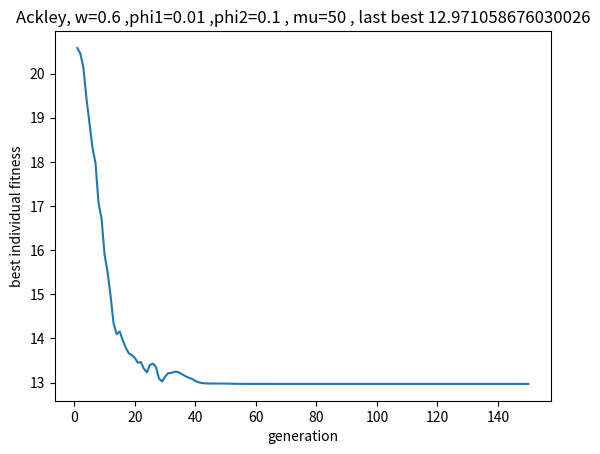

Write the Python code that produced this figure.
import numpy as np
import math
import random
import statistics
import matplotlib.pyplot as plt

def initialization(n, mu, max_value):
    individuals = np.random.uniform(low=-1 * max_value, high=max_value, size=(mu, n))
    return individuals

def fitness(individuals, function):
    individuals_fitness = np.apply_along_axis(function, axis=1, arr=individuals)
    return individuals_fitness

def change_velocities(individuals, velocities, bests, whole_best, w, phi1, phi2):
    whole_best = whole_best.reshape(-1, 1).T
    whole_best1 = whole_best
    for i in range(individuals.shape[0]-1):
        whole_best = np.concatenate((whole_best, whole_best1), axis=0)

    u1 = np.random.uniform(low=0, high=1, size=(individuals.shape[0], individuals.shape[1]))
    u2 = np.random.uniform(low=0, high=1, size=(individuals.shape[0], individuals.shape[1]))
    
    velocities = w * velocities + phi1 * np.multiply(u1, bests - individuals) + phi2* np.multiply(u2, whole_best - individuals)
    return velocities

def mutate(individuals, velocities):
    return np.add(individuals, velocities)

def update_bests(individuals, bests, individuals_fitness, bests_fitness):
    for i in range(individuals_fitness.shape[0]):
        if(individuals_fitness[i]<bests_fitness[i]):
            bests[i] = individuals[i]
    return bests

def ackley(x):
	firstSum = 0.0
	secondSum = 0.0
	for c in x:
		firstSum += c**2.0
		secondSum += math.cos(2.0*math.pi*c)
	n = float(len(x))
	return -20.0*math.exp(-0.2*math.sqrt(firstSum/n)) - math.exp(secondSum/n) + 20 + math.e

def rastrigin(x):
    sum = 0
    for c in x:
        if (c>5.12 or c<-5.12):
            sum += 10* (c**2.0)
        else:
            sum += (c**2.0) - 10*math.cos(2*math.pi*c)
    n = float(len(x))
    return 10*n + sum

def schwefel(x):
    sum = 0
    for c in x:
        if (c>500 or c<-500):
            sum += 0.02* (c**2.0)
        else:
            sum += -1 * c * math.sin(math.sqrt(math.fabs(c)))
    n = float(len(x))
    return 418.9829*n + sum


# Ackley
function = ackley
max_range = 32.768

# Rastrigin
# function = rastrigin
# max_range = 5.12

# Schwefel
# function = schwefel
# max_range = 500

n = 30
mu = 50
w = 0.6
phi1 = 0.01
phi2 = 0.1

individuals = initialization(n=n, mu=mu, max_value=max_range)
# velocities = initialization(n=n, mu=mu, max_value=0.01)
velocities = np.zeros((mu, n))
bests = individuals
whole_best =bests[np.argmin(fitness(individuals=bests, function=function))]

gen = 0
gens = []
best_mins = []
while(gen < 150):
    gen = gen + 1

    velocities = change_velocities(individuals, velocities, bests, whole_best, w, phi1, phi2)

    individuals = mutate(individuals, velocities)

    individuals_fitness = fitness(individuals=individuals, function=function)
    bests_fitness = fitness(individuals=bests, function=function)
    bests = update_bests(individuals, bests, individuals_fitness, bests_fitness)

    whole_best =bests[np.argmin(bests_fitness)]

    gens.append(gen)
    best_mins.append(np.min(fitness(individuals=individuals, function=function)))


print('last best individual',best_mins[-1])
plt.plot(gens, best_mins)
plt.ylabel('best individual fitness')
plt.xlabel('generation')
plt.title(label='Ackley, w='+str(w)+' ,phi1='+str(phi1)+' ,phi2='+str(phi2) +' , mu='+str(mu)+' , last best '+str(best_mins[-1]))
plt.savefig('PSO.png')